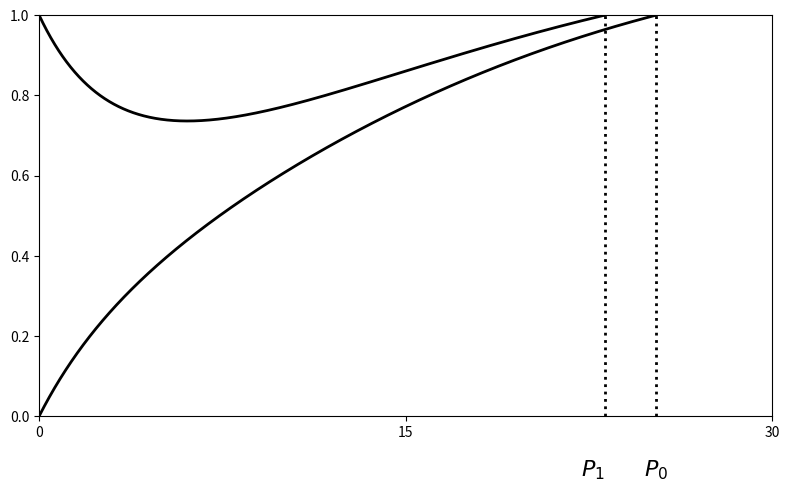

This figure's Python source:
import numpy as np
import matplotlib.pyplot as plt

tau_m = 10.
I = 0.12
g = 0.15
tau_I = 7.

dt = 0.01
dt05 = dt / 2


def run(v0, continue_while):
    '''Heun-integrate a LIF neuron receiving a decaying inhibitory
    conductance g*exp(-t/tau_I) starting at t=0, from v(0)=v0 until
    continue_while(v_k) is False. Returns the voltage trace and the
    interpolated threshold-crossing time ("period").'''
    v = [v0]
    k = 0
    while continue_while(v[k]):
        t = k * dt
        v_inc = -v[k] / tau_m + I - g * np.exp(-t / tau_I) * v[k]
        v_tmp = v[k] + dt05 * v_inc
        v_inc = -v_tmp / tau_m + I - g * np.exp(-(t + dt05) / tau_I) * v_tmp
        v.append(v[k] + dt * v_inc)
        k += 1
    v = np.array(v)
    period = ((k - 1) * dt * (v[k] - 1) + k * dt * (1 - v[k - 1])) / (v[k] - v[k - 1])
    return v, k, period


v_0, k_0, period_0 = run(0., lambda vk: vk < 1)
v_1, k_1, period_1 = run(1., lambda vk: vk <= 1)

if __name__ == "__main__":

    plt.figure(figsize=(8, 5))

    t_0 = np.arange(k_0) * dt
    plt.plot(t_0, v_0[:k_0], '-k', linewidth=2)
    plt.plot([(k_0 - 1) * dt, period_0], [v_0[k_0 - 1], 1], '-k', linewidth=2)
    plt.plot([period_0, period_0], [0, 1], ':k', linewidth=2)
    plt.text(period_0 - 0.5, -0.15, '$P_0$', fontsize=16)

    t_1 = np.arange(k_1) * dt
    plt.plot(t_1, v_1[:k_1], '-k', linewidth=2)
    plt.plot([(k_1 - 1) * dt, period_1], [v_1[k_1 - 1], 1], '-k', linewidth=2)
    plt.plot([period_1, period_1], [0, 1], ':k', linewidth=2)
    plt.text(period_1 - 1, -0.15, '$P_1$', fontsize=16)

    plt.xticks(range(0, 31, 15))
    plt.axis([0, 30, 0, 1])
    plt.tight_layout()
    plt.savefig("fig.png")
    # plt.show()
